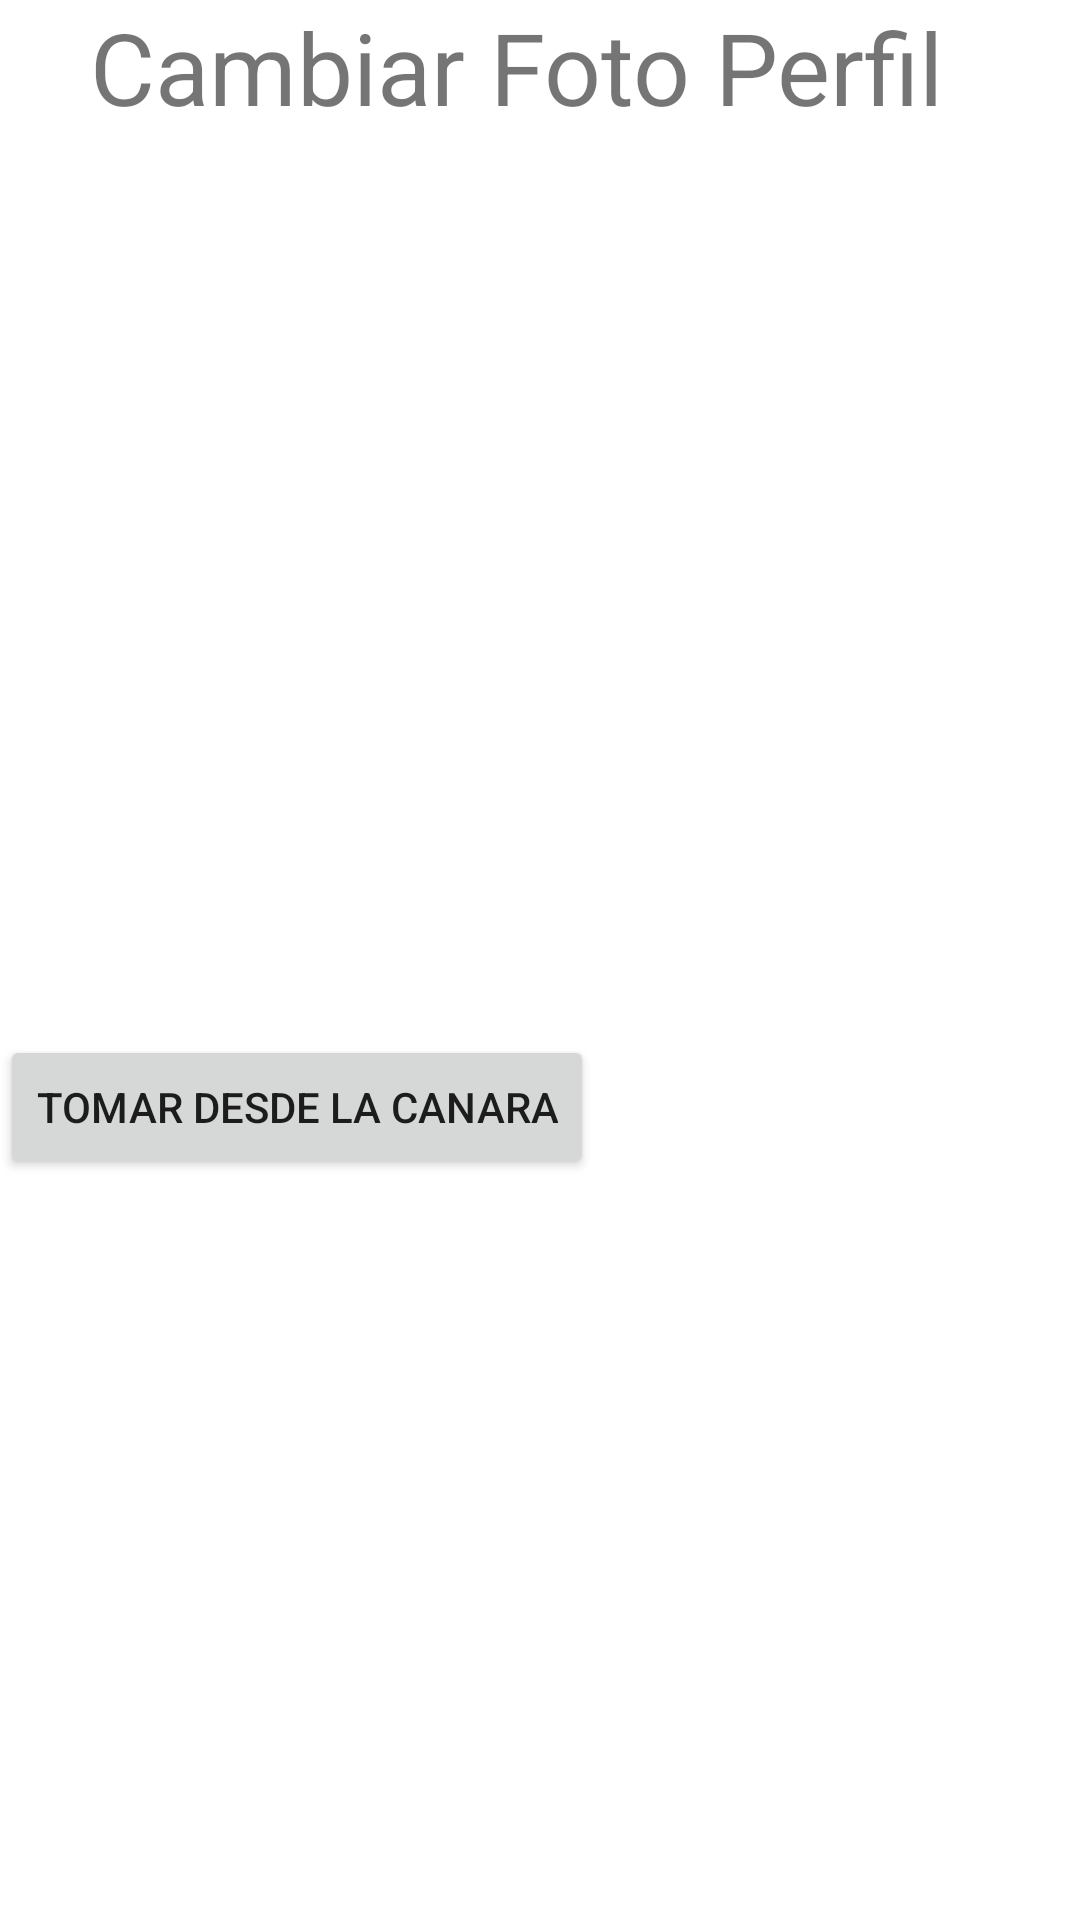

Reconstruct the res/layout file that produces this screen, plus the resources it refers to.
<!-- AndroidManifest.xml: application theme Theme.Adelanto_Pantallas -->
<!-- res/layout/activity_cambiar_foto_perfil.xml -->
<?xml version="1.0" encoding="utf-8"?>
<androidx.constraintlayout.widget.ConstraintLayout xmlns:android="http://schemas.android.com/apk/res/android"
    xmlns:app="http://schemas.android.com/apk/res-auto"
    xmlns:tools="http://schemas.android.com/tools"
    android:layout_width="match_parent"
    android:layout_height="match_parent"
    tools:context=".ActivityCambiarFotoPerfil">

    <LinearLayout
        android:layout_width="match_parent"
        android:layout_height="match_parent"
        android:orientation="vertical">

        <TextView
            android:layout_width="wrap_content"
            android:layout_height="140dp"
            android:layout_marginLeft="30dp"
            android:text="Cambiar Foto Perfil"
            android:textSize="100px"


            >


        </TextView>

        <ImageView
            android:id="@+id/imageView2"
            android:layout_width="100dp"
            android:layout_height="205dp"
            android:layout_marginLeft="150dp"
            android:layout_marginTop="0dp"


            android:scaleX="2.5"
            android:scaleY="2"

            app:srcCompat="@drawable/_f9b9feab44dc" />

        <Button
            android:layout_width="wrap_content"
            android:layout_height="wrap_content"
            android:text="Tomar desde la Canara">



        </Button>


    </LinearLayout>
</androidx.constraintlayout.widget.ConstraintLayout>
<!-- resources referenced by this layout -->
<resources>
  <style name="Theme.Adelanto_Pantallas" parent="Theme.MaterialComponents.DayNight.DarkActionBar">
          
          <item name="colorPrimary">@color/purple_500</item>
          <item name="colorPrimaryVariant">@color/purple_700</item>
          <item name="colorOnPrimary">@color/white</item>
          
          <item name="colorSecondary">@color/teal_200</item>
          <item name="colorSecondaryVariant">@color/teal_700</item>
          <item name="colorOnSecondary">@color/black</item>
          
          <item name="android:statusBarColor" tools:targetApi="l">?attr/colorPrimaryVariant</item>
          
      </style>
  <!-- not gathered from this repository: default colours our renderer supplied (Android Studio template values) -->
  <color name="purple_500">#FF6200EE</color>
  <color name="purple_700">#FF3700B3</color>
  <color name="teal_200">#FF03DAC5</color>
  <color name="teal_700">#FF018786</color>
  <color name="black">#FF000000</color>
  <color name="white">#FFFFFFFF</color>
</resources>
